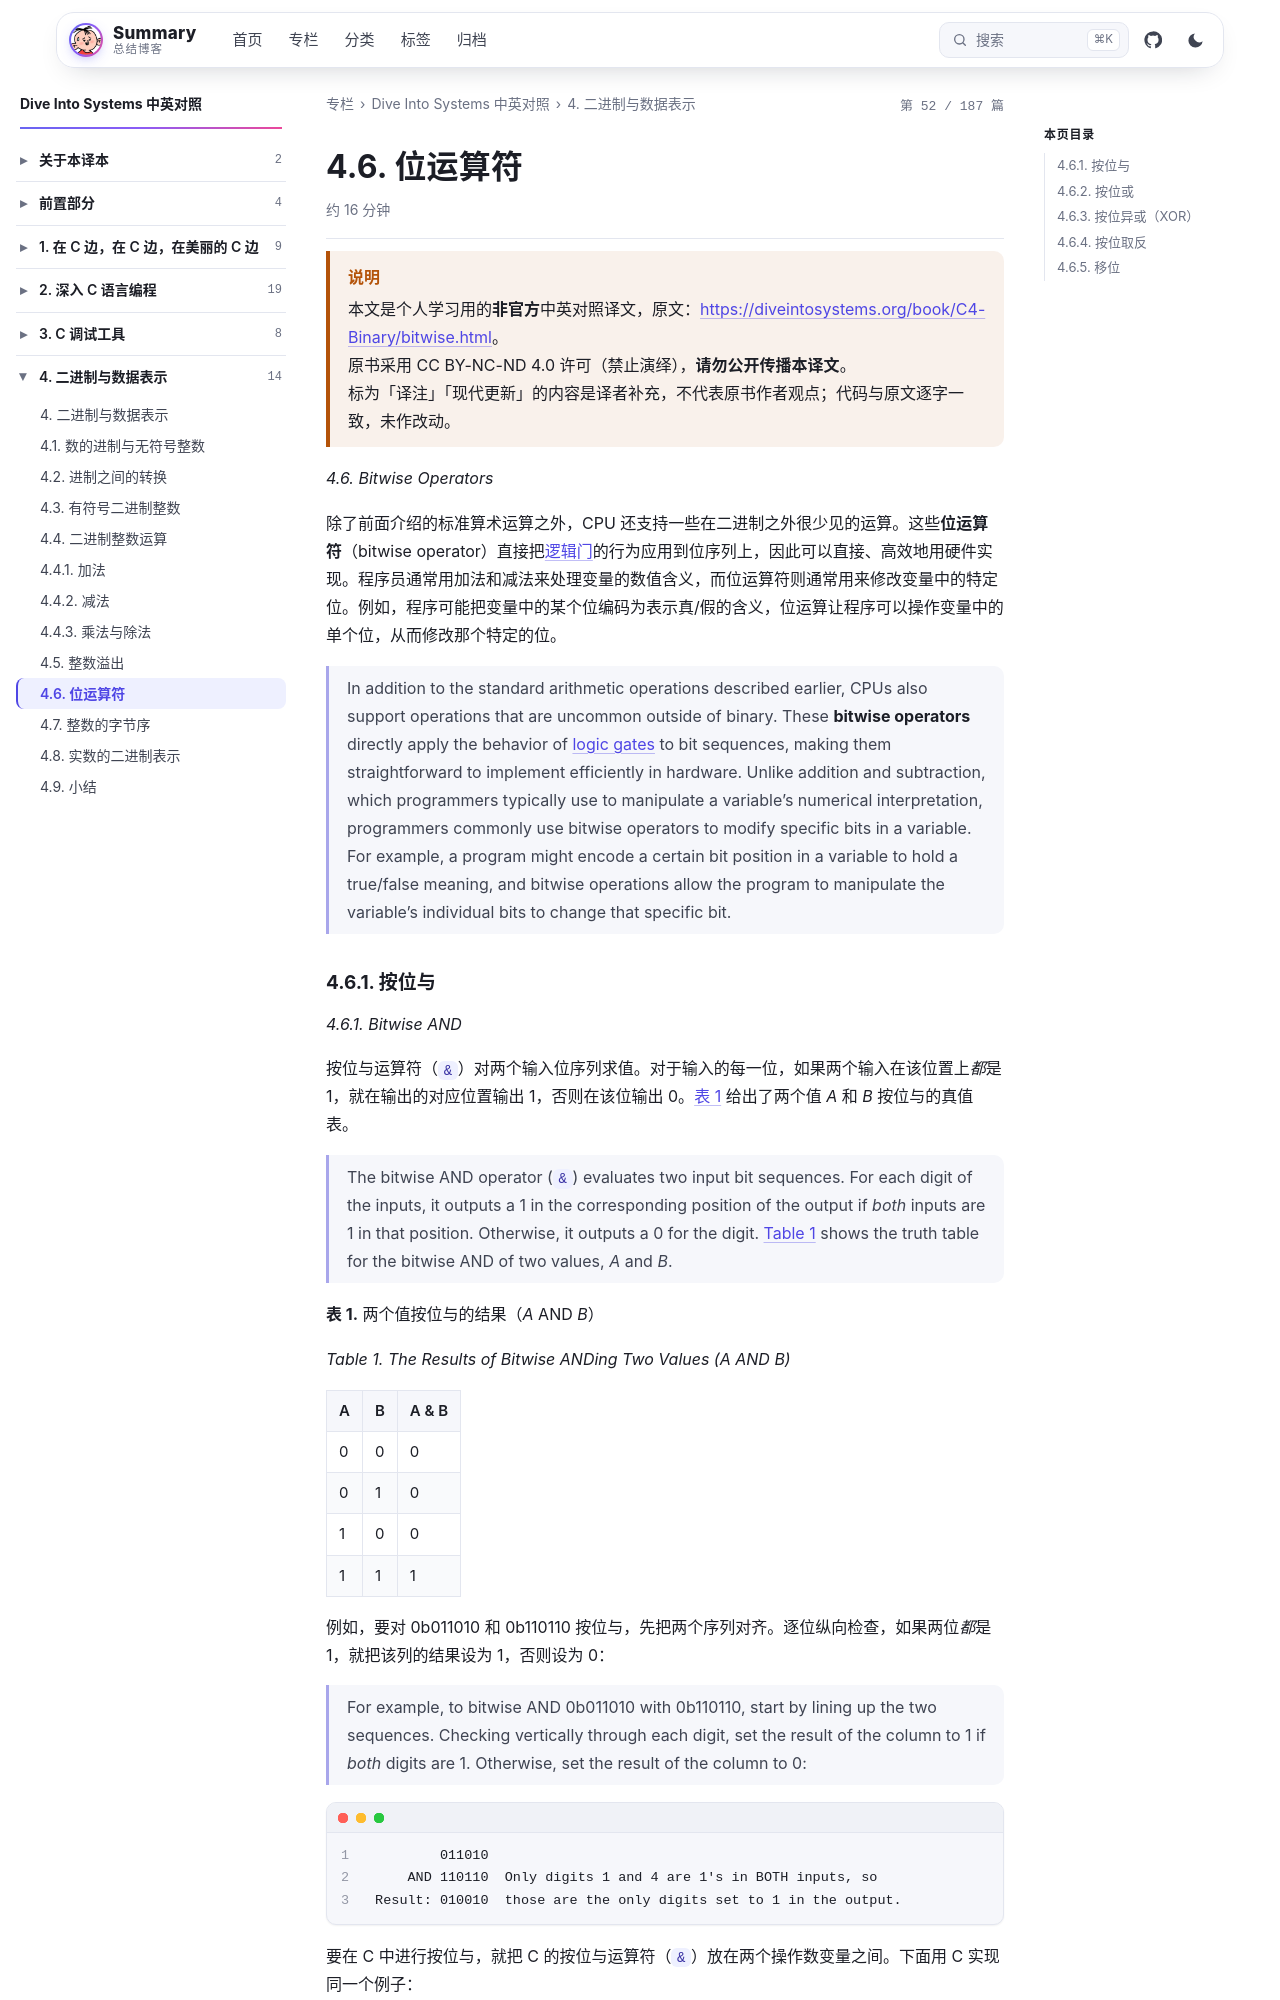

repository: wenPKtalk/wenpktalk.github.io · page: dive-into-systems/C4-Binary/4.6-bitwise.html · generator: jekyll

---
title: "4.6. 位运算符"
original: https://diveintosystems.org/book/C4-Binary/bitwise.html
credit: "Dive Into Systems (Suzanne J. Matthews, Tia Newhall, Kevin C. Webb)"
license: "CC BY-NC-ND 4.0 — 原书版权归作者所有"
book: dive-into-systems
chapter: C4-Binary
order: 10
disableNunjucks: true
---

> [!WARNING] 说明
> 本文是个人学习用的**非官方**中英对照译文，原文：<https://diveintosystems.org/book/C4-Binary/bitwise.html>。
> 原书采用 CC BY-NC-ND 4.0 许可（禁止演绎），**请勿公开传播本译文**。
> 标为「译注」「现代更新」的内容是译者补充，不代表原书作者观点；代码与原文逐字一致，未作改动。


*4.6. Bitwise Operators*

除了前面介绍的标准算术运算之外，CPU 还支持一些在二进制之外很少见的运算。这些**位运算符**（bitwise operator）直接把[逻辑门](../C5-Arch/5.3-gates.html)的行为应用到位序列上，因此可以直接、高效地用硬件实现。程序员通常用加法和减法来处理变量的数值含义，而位运算符则通常用来修改变量中的特定位。例如，程序可能把变量中的某个位编码为表示真/假的含义，位运算让程序可以操作变量中的单个位，从而修改那个特定的位。

> In addition to the standard arithmetic operations described earlier, CPUs also support operations that are uncommon outside of binary. These **bitwise operators** directly apply the behavior of [logic gates](../C5-Arch/5.3-gates.html) to bit sequences, making them straightforward to implement efficiently in hardware. Unlike addition and subtraction, which programmers typically use to manipulate a variable’s numerical interpretation, programmers commonly use bitwise operators to modify specific bits in a variable. For example, a program might encode a certain bit position in a variable to hold a true/false meaning, and bitwise operations allow the program to manipulate the variable’s individual bits to change that specific bit.
